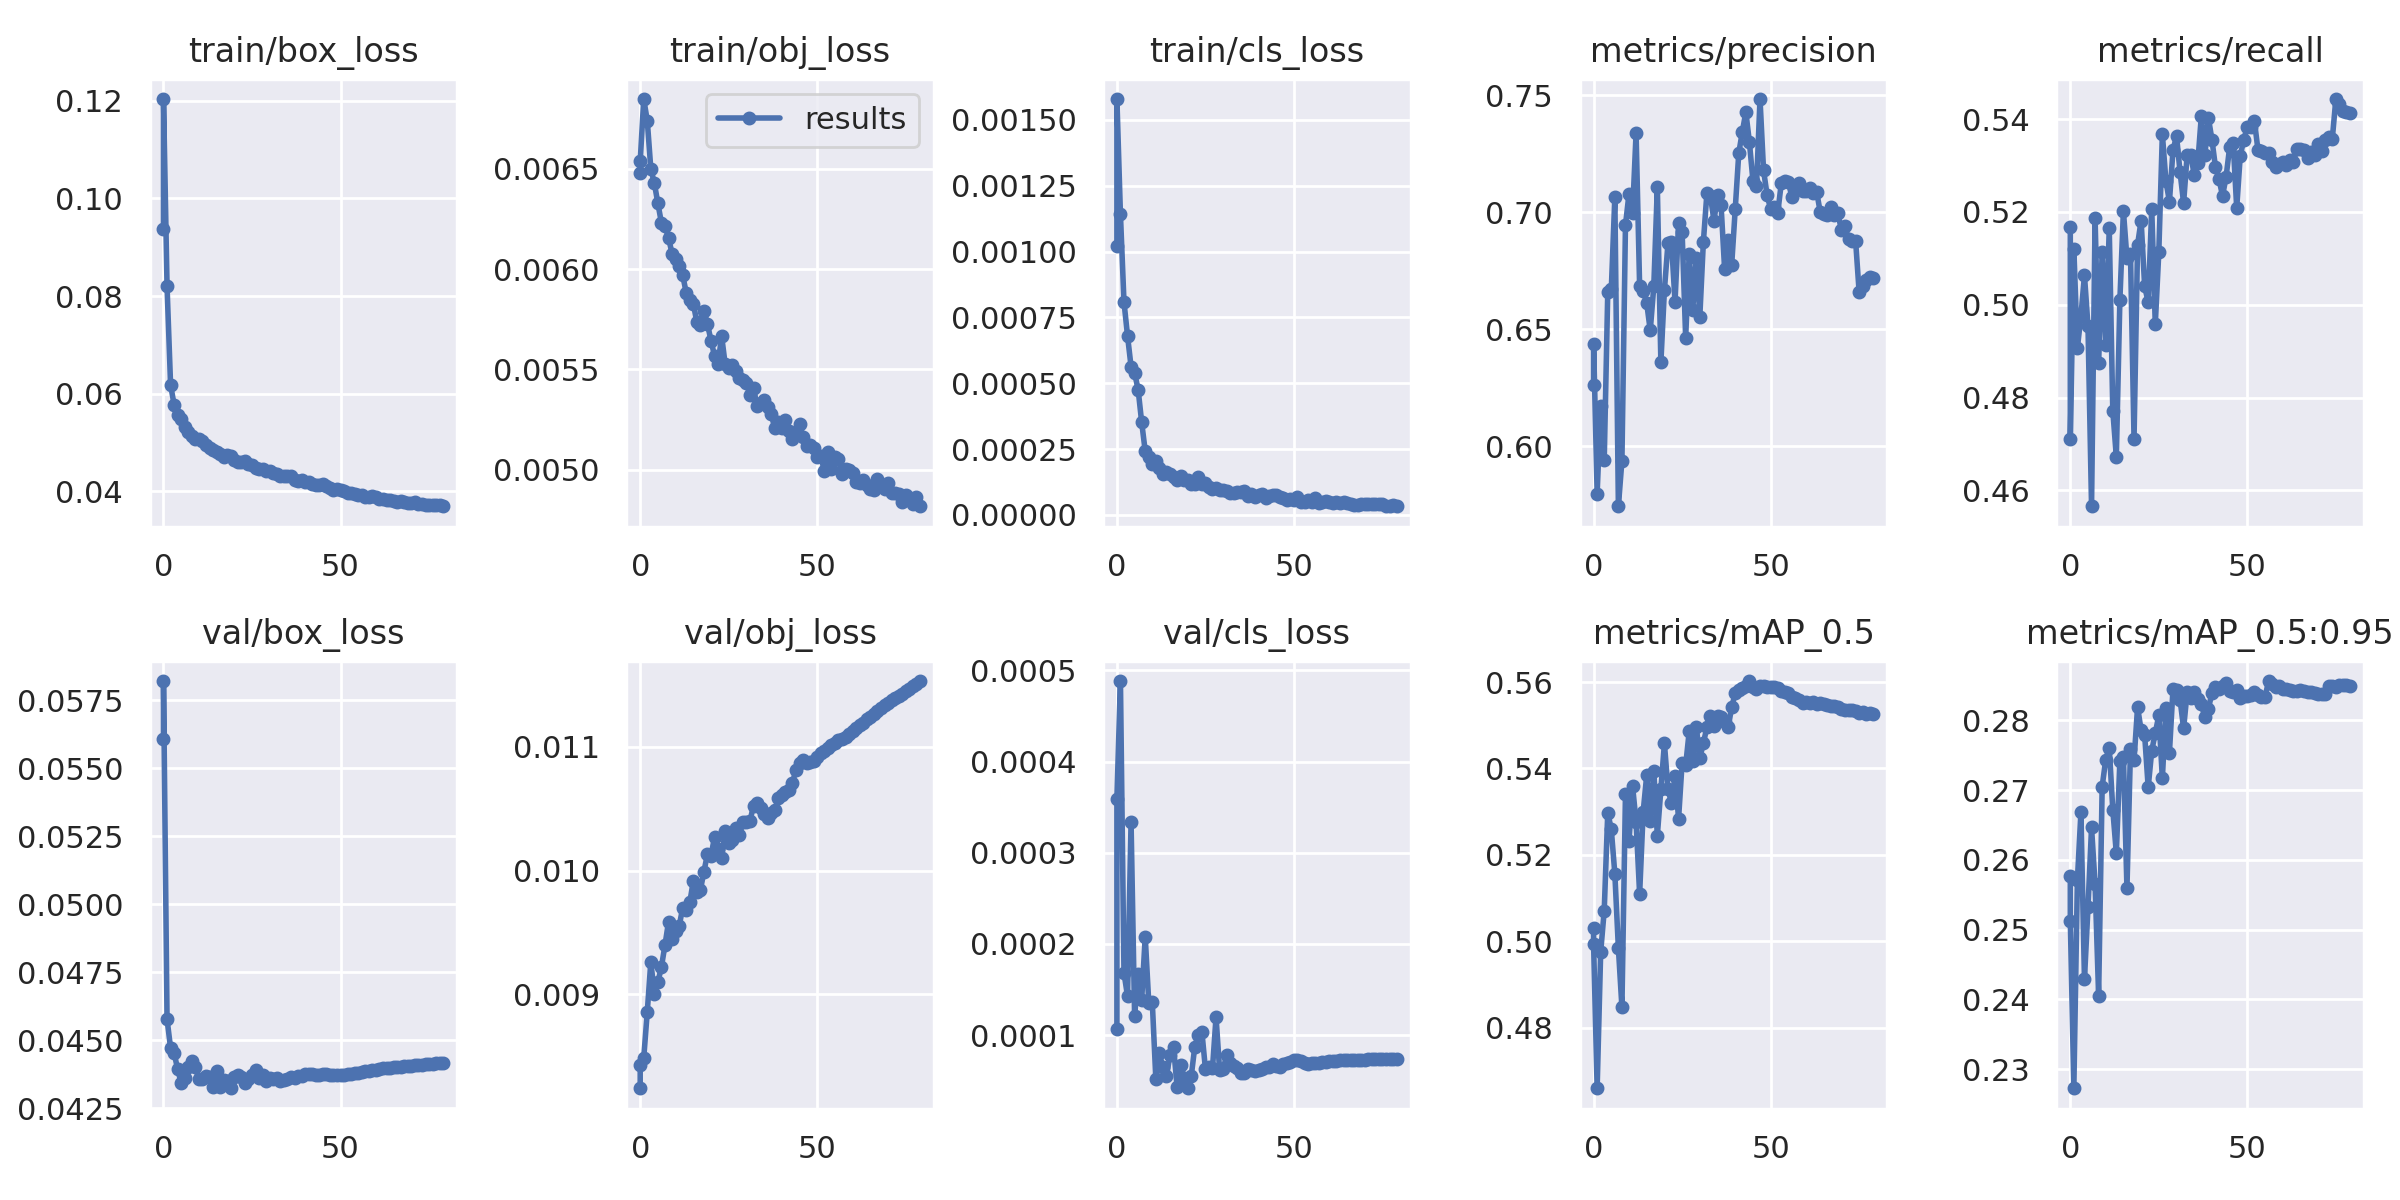

The file beside this chart, header and first rows:
epoch, train/box_loss, train/obj_loss, train/cls_loss, metrics/precision, metrics/recall, metrics/mAP_0.5, metrics/mAP_0.5:0.95, val/box_loss, val/obj_loss, val/cls_loss, x/lr0, x/lr1, x/lr2
0, 0.09371, 0.006477, 0.001022, 0.6261, 0.5168, 0.5031, 0.2576, 0.05606, 0.008241, 0.0001069, 0.00015, 0.00015, 0.02515
0, 0.1204, 0.006537, 0.001579, 0.6438, 0.4711, 0.4993, 0.2513, 0.05821, 0.008431, 0.0003593, 0.00015, 0.00015, 0.02516
1, 0.08203, 0.006847, 0.001141, 0.5797, 0.5121, 0.466, 0.2273, 0.04578, 0.008486, 0.0004884, 0.0002999, 0.0002999, 0.0003049
2, 0.0618, 0.006739, 0.000809, 0.6174, 0.4906, 0.4976, 0.2571, 0.04472, 0.00886, 0.0001683, 0.0002996, 0.0002996, 0.0002996
3, 0.05775, 0.0065, 0.0006803, 0.594, 0.4976, 0.5071, 0.2668, 0.04454, 0.009263, 0.0001427, 0.0002996, 0.0002996, 0.0002996
4, 0.05556, 0.006428, 0.0005635, 0.666, 0.5063, 0.5298, 0.2429, 0.04394, 0.009005, 0.0003337, 0.0002991, 0.0002991, 0.0002991
5, 0.05472, 0.006327, 0.0005392, 0.6671, 0.4953, 0.5259, 0.2532, 0.04343, 0.009099, 0.000121, 0.0002984, 0.0002984, 0.0002984
6, 0.05325, 0.00623, 0.0004756, 0.7066, 0.4566, 0.5156, 0.2647, 0.04362, 0.009222, 0.0001666, 0.0002975, 0.0002975, 0.0002975
7, 0.0522, 0.006215, 0.0003517, 0.5743, 0.5186, 0.4985, 0.2565, 0.04404, 0.009399, 0.000139, 0.0002964, 0.0002964, 0.0002964
8, 0.05133, 0.006156, 0.0002419, 0.5938, 0.4874, 0.4848, 0.2406, 0.04425, 0.009586, 0.000208, 0.000295, 0.000295, 0.000295
9, 0.05079, 0.006077, 0.0002187, 0.6945, 0.5114, 0.534, 0.2705, 0.04401, 0.009448, 0.0001357, 0.0002935, 0.0002935, 0.0002935
10, 0.05067, 0.006049, 0.0001923, 0.708, 0.4914, 0.5232, 0.2744, 0.04358, 0.009511, 0.0001358, 0.0002918, 0.0002918, 0.0002918
11, 0.05021, 0.006013, 0.0002034, 0.6995, 0.5164, 0.536, 0.2761, 0.04358, 0.00955, 5.1507e-05, 0.0002899, 0.0002899, 0.0002899
12, 0.04948, 0.00597, 0.0001777, 0.7339, 0.4772, 0.5277, 0.2672, 0.04367, 0.0097, 7.9881e-05, 0.0002879, 0.0002879, 0.0002879
13, 0.04892, 0.005882, 0.0001569, 0.6683, 0.4672, 0.5109, 0.2609, 0.04366, 0.009686, 6.4554e-05, 0.0002856, 0.0002856, 0.0002856
14, 0.04849, 0.005844, 0.0001624, 0.6665, 0.501, 0.53, 0.2742, 0.04329, 0.009743, 5.5088e-05, 0.0002832, 0.0002832, 0.0002832
15, 0.04802, 0.005828, 0.0001552, 0.6612, 0.5202, 0.5384, 0.2748, 0.04389, 0.009917, 7.8024e-05, 0.0002806, 0.0002806, 0.0002806
16, 0.04769, 0.005736, 0.0001434, 0.6495, 0.51, 0.5279, 0.2559, 0.04327, 0.009824, 8.702e-05, 0.0002778, 0.0002778, 0.0002778
17, 0.0471, 0.005721, 0.0001343, 0.6683, 0.5109, 0.5395, 0.2759, 0.04355, 0.009843, 4.3218e-05, 0.0002748, 0.0002748, 0.0002748
18, 0.04747, 0.005794, 0.0001466, 0.7107, 0.4711, 0.5245, 0.2743, 0.04349, 0.009993, 6.7477e-05, 0.0002717, 0.0002717, 0.0002717
19, 0.04724, 0.005726, 0.0001309, 0.6358, 0.5129, 0.5352, 0.2819, 0.04324, 0.01013, 5.3453e-05, 0.0002684, 0.0002684, 0.0002684
20, 0.0465, 0.005644, 0.0001317, 0.6667, 0.5181, 0.5458, 0.2786, 0.04367, 0.01012, 4.1718e-05, 0.0002649, 0.0002649, 0.0002649
21, 0.04602, 0.005568, 0.0001192, 0.6867, 0.504, 0.5353, 0.2779, 0.04372, 0.01027, 5.5047e-05, 0.0002613, 0.0002613, 0.0002613
22, 0.04592, 0.005529, 0.0001191, 0.6872, 0.5005, 0.532, 0.2704, 0.04367, 0.01018, 8.7279e-05, 0.0002576, 0.0002576, 0.0002576
23, 0.04612, 0.005667, 0.0001433, 0.6617, 0.5207, 0.5383, 0.2757, 0.04345, 0.0101, 0.0001005, 0.0002537, 0.0002537, 0.0002537
24, 0.04553, 0.005526, 0.0001173, 0.6955, 0.4958, 0.5284, 0.2782, 0.0436, 0.01032, 0.0001039, 0.0002497, 0.0002497, 0.0002497
25, 0.04547, 0.005507, 0.0001216, 0.6916, 0.5113, 0.5413, 0.2807, 0.04372, 0.01022, 6.2871e-05, 0.0002456, 0.0002456, 0.0002456
26, 0.04487, 0.005522, 0.0001043, 0.6464, 0.5368, 0.5407, 0.2717, 0.04391, 0.01025, 6.4793e-05, 0.0002413, 0.0002413, 0.0002413
27, 0.04455, 0.005491, 9.791e-05, 0.6822, 0.5267, 0.5486, 0.2818, 0.04363, 0.01034, 6.3576e-05, 0.000237, 0.000237, 0.000237
28, 0.04454, 0.005456, 0.0001033, 0.6584, 0.5222, 0.5417, 0.2754, 0.04373, 0.01029, 0.0001198, 0.0002325, 0.0002325, 0.0002325
29, 0.0442, 0.005449, 9.456e-05, 0.6805, 0.5332, 0.5497, 0.2845, 0.04351, 0.01039, 6.2162e-05, 0.0002279, 0.0002279, 0.0002279
30, 0.04426, 0.005434, 9.4459e-05, 0.6554, 0.5364, 0.5424, 0.2843, 0.04361, 0.01039, 6.2892e-05, 0.0002233, 0.0002233, 0.0002233
31, 0.04373, 0.005373, 9.1677e-05, 0.6873, 0.5286, 0.5458, 0.283, 0.04359, 0.0104, 7.7733e-05, 0.0002185, 0.0002185, 0.0002185
32, 0.04347, 0.005406, 8.3823e-05, 0.7082, 0.5219, 0.5495, 0.2789, 0.04362, 0.01052, 6.9238e-05, 0.0002137, 0.0002137, 0.0002137
33, 0.04309, 0.005318, 8.2488e-05, 0.7069, 0.5322, 0.5521, 0.2841, 0.04351, 0.01055, 6.5775e-05, 0.0002088, 0.0002088, 0.0002088
34, 0.04307, 0.005331, 8.7877e-05, 0.6964, 0.5323, 0.5499, 0.2833, 0.04356, 0.0105, 6.4318e-05, 0.0002038, 0.0002038, 0.0002038
35, 0.04305, 0.005348, 8.7548e-05, 0.7074, 0.528, 0.552, 0.2841, 0.04359, 0.01046, 5.7927e-05, 0.0001988, 0.0001988, 0.0001988
36, 0.04311, 0.005311, 8.9876e-05, 0.7029, 0.5305, 0.552, 0.2831, 0.04367, 0.01043, 5.793e-05, 0.0001937, 0.0001937, 0.0001937
37, 0.04239, 0.005278, 7.291e-05, 0.6758, 0.5406, 0.5508, 0.2824, 0.04364, 0.01047, 6.2601e-05, 0.0001887, 0.0001887, 0.0001887
38, 0.0422, 0.005208, 7.8488e-05, 0.6882, 0.5322, 0.5495, 0.2805, 0.04368, 0.01049, 6.2271e-05, 0.0001835, 0.0001835, 0.0001835
39, 0.04231, 0.005239, 6.8449e-05, 0.6775, 0.5403, 0.5542, 0.2817, 0.04369, 0.01058, 6.0862e-05, 0.0001784, 0.0001784, 0.0001784
40, 0.04201, 0.005211, 7.5537e-05, 0.7014, 0.5356, 0.5574, 0.2839, 0.04377, 0.01061, 6.1673e-05, 0.0001732, 0.0001732, 0.0001732
41, 0.04195, 0.005247, 7.9815e-05, 0.7253, 0.5296, 0.5583, 0.2848, 0.04376, 0.01064, 6.2556e-05, 0.000168, 0.000168, 0.000168
42, 0.04155, 0.005195, 6.5266e-05, 0.7344, 0.5271, 0.5587, 0.2845, 0.04375, 0.01065, 6.5168e-05, 0.0001628, 0.0001628, 0.0001628
43, 0.04127, 0.005155, 7.2281e-05, 0.7428, 0.5234, 0.5591, 0.2849, 0.04375, 0.01071, 6.5285e-05, 0.0001576, 0.0001576, 0.0001576
44, 0.04132, 0.005179, 7.41e-05, 0.73, 0.5276, 0.5602, 0.2853, 0.04373, 0.01081, 6.8623e-05, 0.0001525, 0.0001525, 0.0001525
45, 0.04141, 0.005228, 7.6353e-05, 0.7135, 0.5339, 0.5588, 0.2842, 0.04376, 0.01087, 6.6538e-05, 0.0001474, 0.0001474, 0.0001474
46, 0.04105, 0.005162, 6.9729e-05, 0.7112, 0.5349, 0.5584, 0.2841, 0.04377, 0.0109, 6.4673e-05, 0.0001422, 0.0001422, 0.0001422
47, 0.04075, 0.005119, 6.4625e-05, 0.7484, 0.5209, 0.559, 0.2844, 0.04374, 0.01087, 6.7961e-05, 0.0001372, 0.0001372, 0.0001372
48, 0.04034, 0.005124, 5.7018e-05, 0.718, 0.5321, 0.559, 0.2833, 0.04373, 0.01088, 6.9683e-05, 0.0001322, 0.0001322, 0.0001322
49, 0.04051, 0.00511, 5.8833e-05, 0.7074, 0.5355, 0.5589, 0.2835, 0.04373, 0.01089, 7.0335e-05, 0.0001272, 0.0001272, 0.0001272
50, 0.04018, 0.005065, 5.5319e-05, 0.7014, 0.5384, 0.5588, 0.2835, 0.04373, 0.01092, 7.2201e-05, 0.0001223, 0.0001223, 0.0001223
51, 0.04011, 0.00507, 6.6459e-05, 0.7024, 0.5383, 0.5588, 0.2837, 0.04375, 0.01095, 7.2669e-05, 0.0001175, 0.0001175, 0.0001175
52, 0.03972, 0.004995, 4.9828e-05, 0.6996, 0.5396, 0.5587, 0.284, 0.04377, 0.01097, 7.1461e-05, 0.0001127, 0.0001127, 0.0001127
53, 0.03971, 0.005087, 5.0491e-05, 0.7124, 0.5334, 0.5578, 0.2837, 0.04378, 0.01099, 6.8888e-05, 0.0001081, 0.0001081, 0.0001081
54, 0.03955, 0.005002, 5.5716e-05, 0.7134, 0.5332, 0.5576, 0.2834, 0.0438, 0.01102, 6.8481e-05, 0.0001035, 0.0001035, 0.0001035
55, 0.0393, 0.005063, 4.9393e-05, 0.7129, 0.5326, 0.5574, 0.2833, 0.04381, 0.01104, 6.8952e-05, 9.903e-05, 9.903e-05, 9.903e-05
56, 0.03918, 0.005052, 6.3465e-05, 0.7066, 0.5326, 0.5565, 0.2857, 0.04384, 0.01105, 6.9416e-05, 9.4665e-05, 9.4665e-05, 9.4665e-05
57, 0.03893, 0.004977, 4.5164e-05, 0.7103, 0.5308, 0.5563, 0.2852, 0.04387, 0.01106, 6.9459e-05, 9.0412e-05, 9.0412e-05, 9.0412e-05
58, 0.03894, 0.005003, 4.9772e-05, 0.7126, 0.5298, 0.5558, 0.2848, 0.04389, 0.01108, 7.0009e-05, 8.628e-05, 8.628e-05, 8.628e-05
... 21 more rows
